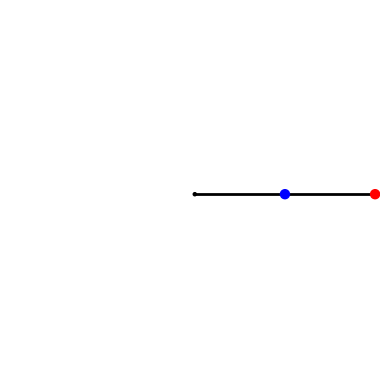

Recreate this plot in Python. (Note: this script raises an exception after producing the figure.)
import numpy as np						#numpy bib mit mathefunktionen und umbenennen in np
from scipy.integrate import odeint		#von scientific python bib nur Ordinary Differential Equation solver Funktion
import matplotlib.pyplot as plt			#von matplotlib nur die pyplot sublib und in plt umbennen
from matplotlib.patches import Circle	#von matplotlib.patches nur Kreisfunktion

L1, L2 = 1, 1				# Pendelarm-Laengen [m]
m1, m2 = 1, 1				# Massen [Kg]
g = 9.81					#Gravitationskonstante
r = .05						#Radius der Kugeln

def Ableitung(y,t,L1,L2,m1,m2):
	theta1, theta1punkt, theta2, theta2punkt = y

	cos = np.cos(theta1-theta2)
	sin = np.sin(theta1-theta2)
	theta1punktpunkt = (m2 * g * np.sin(theta2) - m2 * sin * (L1 * theta1punkt**2 * cos + L2 * theta2punkt**2) - (m1 + m2) * g * np.sin(theta1)) / L1 / (m1 + m2 * sin**2)

	theta2punktpunkt = ((m1 + m2) * (L1 * theta1punkt**2 * sin - g * np.sin(theta2) + g * np.sin(theta1) * cos) + m2 * L2 * theta2punkt**2 * sin * cos) / L2 / (m1 + m2 * sin**2)

	return theta1punkt, theta1punktpunkt, theta2punkt, theta2punktpunkt


def make_plot(i):			#Plotten und Abspeichern des Doppelpendels fuer Zeitpunkt i
	ax.plot([0,x1[i],x2[i]], [0, y1[i],y2[i]], lw=2,c='k')	#Die Arme
	c0 = Circle((0,0),r/2,fc='k',zorder=10)			#Kreise als Massen und Ankerpunkt
	c1 = Circle((x1[i],y1[i]),r,fc='b',ec='b',zorder=10)	
	c2 = Circle((x2[i],y2[i]),r,fc='r',ec='r',zorder=10)	
	ax.add_patch(c0)
	ax.add_patch(c1)
	ax.add_patch(c2)
	
	#Schwanz als nachlassende Linie
	ns = 20
	s = max_trail//ns
	for j in range(ns):
		imin = i - (ns - j) * s
		if imin < 0:
			continue
		imax = imin + s + 1
		alpha = (j / ns)**2				#quadratisches Abschwaechen
		ax.plot(x2[imin:imax],y2[imin:imax],c='r',solid_capstyle='butt',lw=2,alpha=alpha)
	
	#Bild auf Ankerpunkt fixieren und Achsen gleichsetzen
	ax.set_xlim(-L1-L2-r,L1+L2+r)
	ax.set_ylim(-L1-L2-r,L1+L2+r)
	ax.set_aspect('equal',adjustable='box')
	plt.axis('off')
	plt.savefig('frames/_img{:04d}.png'.format(i//di))
	plt.cla()

	
t_max = 20
dt = .01
t = np.arange(0, t_max+dt ,dt)		#Zeitraum und Abstand der Zeitpunkte ergeben die Zeitmatrix [s]
y0 = [np.pi/2,0,np.pi/2,0]			#Anfangsauslenkung


y = odeint(Ableitung,y0,t,args=(L1,L2,m1,m2))	#Numerische Integration, Speicherung in y
theta1 = y[:,0]						#Winkelfunktionen aus dem Ergebnis der numerischen Integration gewinnen; Zahl hinter dem Komma ist die Spalte
theta2 = y[:,2]

#Umwandlung in kartesische Koordinaten
x1 =  L1 * np.sin(theta1)
y1 = -L1 * np.cos(theta1)
x2 = x1 + L2 * np.sin(theta2)
y2 = y1 - L2 * np.cos(theta2)


#Ab hier nur noch Plotten
trail_secs = 1						#Schwanz von m2 fuer Sekunden
max_trail = int(trail_secs/dt)		#Ueberfuehrung in Vektor


fps = 10
di = int(1/fps/dt)			# FEHLER in Python 2.x: for i in range(0, t.size, di): ValueError: range() step argument must not be zero. MIT 1. GEHT ES. oder mit Python 3.x geht es
fig , ax = plt.subplots()

for i in range(0, t.size, di):
	print(i//di,'/',t.size//di)
	make_plot(i)
